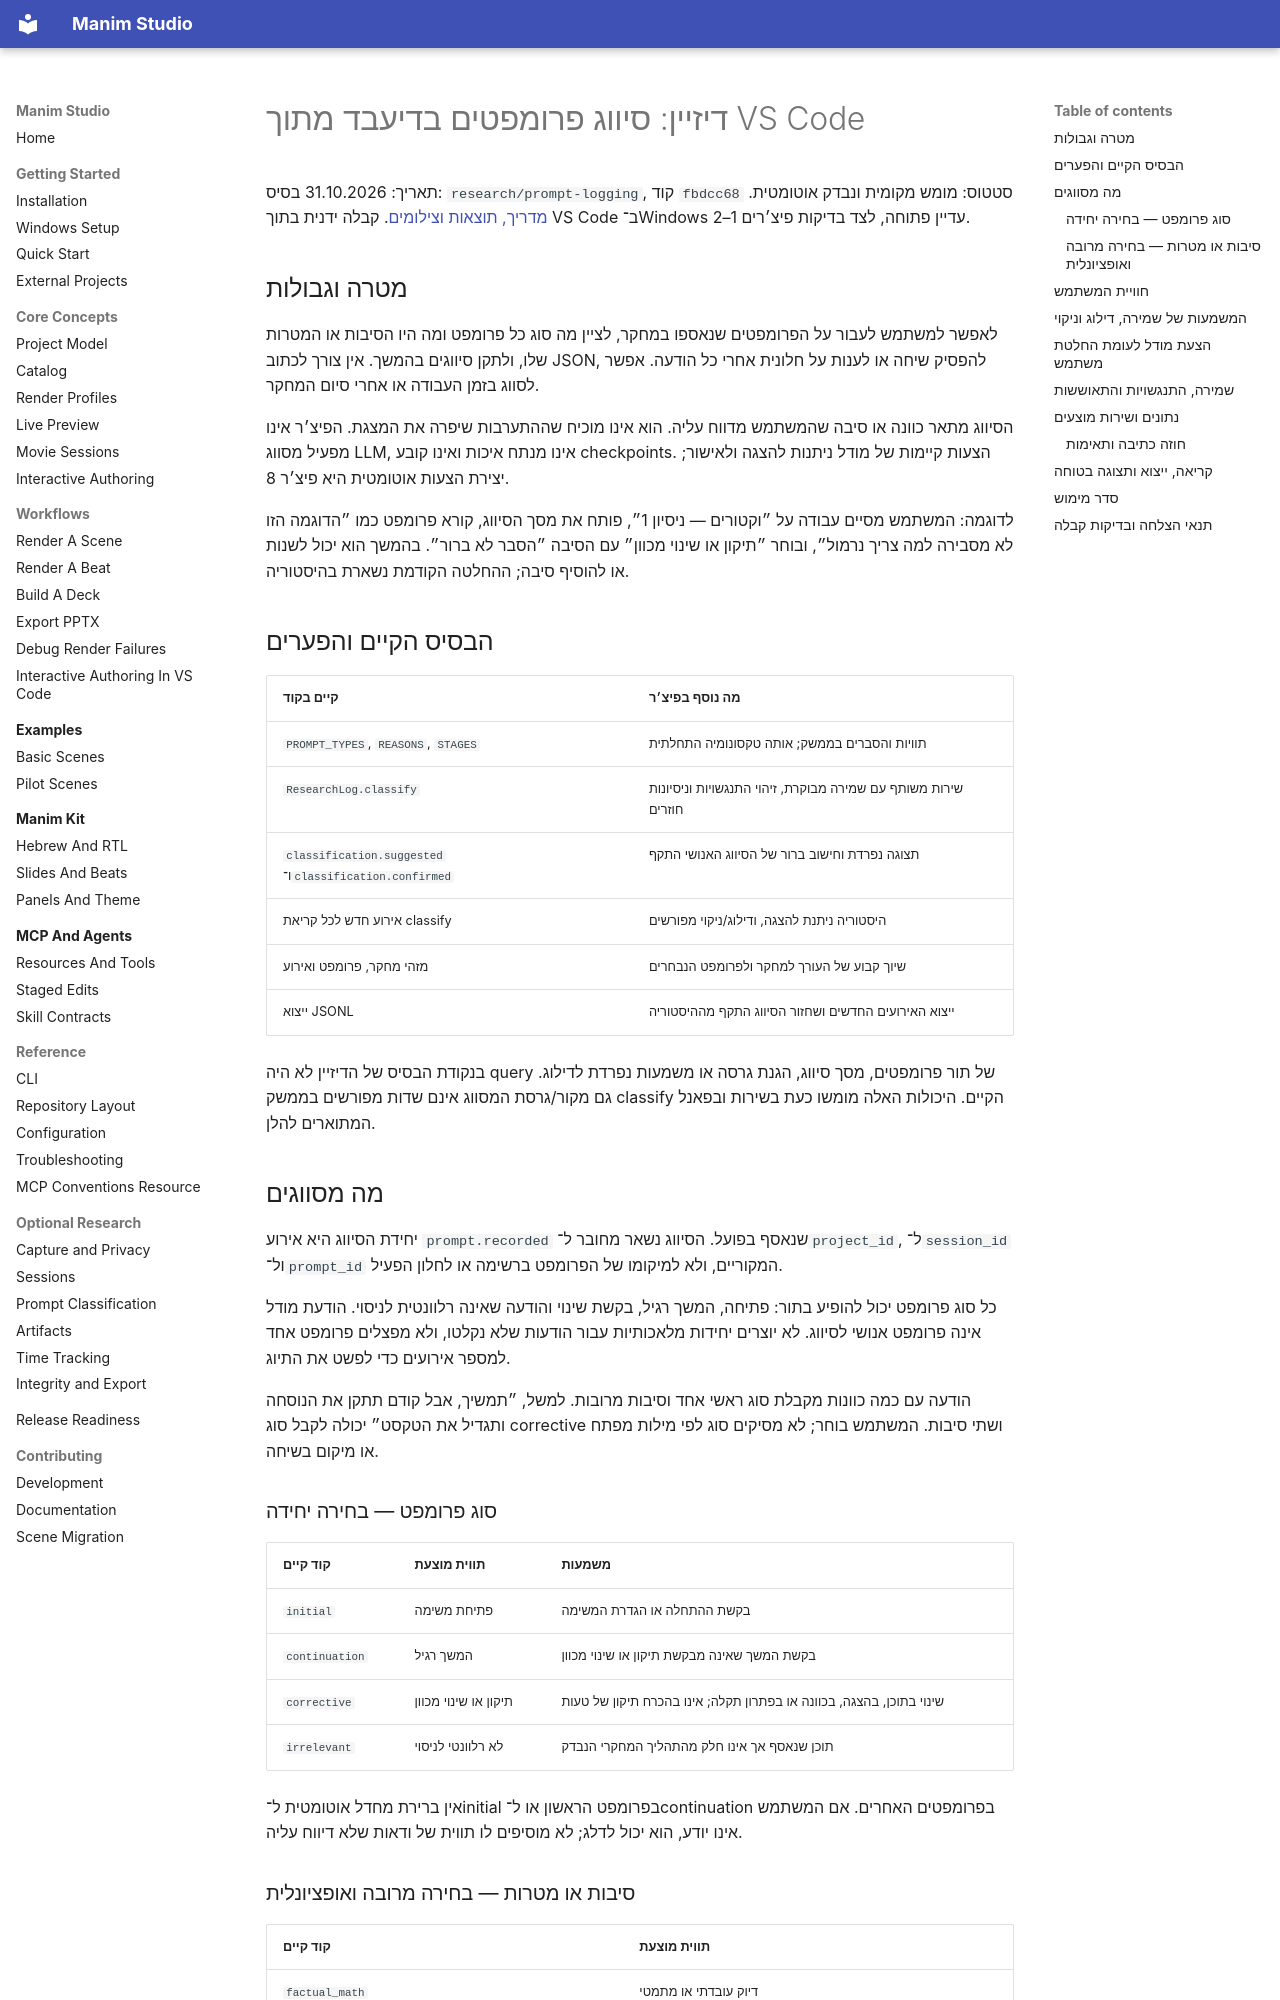

repository: alonshoa/Manim-Studio · page: design/prompt-classification-ui-he/index.html · generator: mkdocs

# דיזיין: סיווג פרומפטים בדיעבד מתוך VS Code

תאריך: 31.10.2026
בסיס: `research/prompt-logging`, קוד `fbdcc68`
סטטוס: מומש מקומית ונבדק אוטומטית. [מדריך, תוצאות וצילומים](../concepts/prompt-classification-ui.md). קבלה ידנית בתוך VS Code ב־Windows עדיין פתוחה, לצד בדיקות פיצ׳רים 1–2.

## מטרה וגבולות

לאפשר למשתמש לעבור על הפרומפטים שנאספו במחקר, לציין מה סוג כל פרומפט ומה היו הסיבות או המטרות שלו, ולתקן סיווגים בהמשך. אין צורך לכתוב JSON, להפסיק שיחה או לענות על חלונית אחרי כל הודעה. אפשר לסווג בזמן העבודה או אחרי סיום המחקר.

הסיווג מתאר כוונה או סיבה שהמשתמש מדווח עליה. הוא אינו מוכיח שההתערבות שיפרה את המצגת. הפיצ׳ר אינו מפעיל מסווג LLM, אינו מנתח איכות ואינו קובע checkpoints. הצעות קיימות של מודל ניתנות להצגה ולאישור; יצירת הצעות אוטומטית היא פיצ׳ר 8.

לדוגמה: המשתמש מסיים עבודה על ״וקטורים — ניסיון 1״, פותח את מסך הסיווג, קורא פרומפט כמו ״הדוגמה הזו לא מסבירה למה צריך נרמול״, ובוחר ״תיקון או שינוי מכוון״ עם הסיבה ״הסבר לא ברור״. בהמשך הוא יכול לשנות או להוסיף סיבה; ההחלטה הקודמת נשארת בהיסטוריה.

## הבסיס הקיים והפערים

| קיים בקוד | מה נוסף בפיצ׳ר |
| --- | --- |
| `PROMPT_TYPES`, `REASONS`, `STAGES` | תוויות והסברים בממשק; אותה טקסונומיה התחלתית |
| `ResearchLog.classify` | שירות משותף עם שמירה מבוקרת, זיהוי התנגשויות וניסיונות חוזרים |
| `classification.suggested` ו־`classification.confirmed` | תצוגה נפרדת וחישוב ברור של הסיווג האנושי התקף |
| אירוע חדש לכל קריאת classify | היסטוריה ניתנת להצגה, ודילוג/ניקוי מפורשים |
| מזהי מחקר, פרומפט ואירוע | שיוך קבוע של העורך למחקר ולפרומפט הנבחרים |
| ייצוא JSONL | ייצוא האירועים החדשים ושחזור הסיווג התקף מההיסטוריה |

בנקודת הבסיס של הדיזיין לא היה query של תור פרומפטים, מסך סיווג, הגנת גרסה או משמעות נפרדת לדילוג. גם מקור/גרסת המסווג אינם שדות מפורשים בממשק classify הקיים. היכולות האלה מומשו כעת בשירות ובפאנל המתוארים להלן.

## מה מסווגים

יחידת הסיווג היא אירוע `prompt.recorded` שנאסף בפועל. הסיווג נשאר מחובר ל־`project_id`, ל־`session_id` ול־`prompt_id` המקוריים, ולא למיקומו של הפרומפט ברשימה או לחלון הפעיל.

כל סוג פרומפט יכול להופיע בתור: פתיחה, המשך רגיל, בקשת שינוי והודעה שאינה רלוונטית לניסוי. הודעת מודל אינה פרומפט אנושי לסיווג. לא יוצרים יחידות מלאכותיות עבור הודעות שלא נקלטו, ולא מפצלים פרומפט אחד למספר אירועים כדי לפשט את התיוג.

הודעה עם כמה כוונות מקבלת סוג ראשי אחד וסיבות מרובות. למשל, ״תמשיך, אבל קודם תתקן את הנוסחה ותגדיל את הטקסט״ יכולה לקבל סוג corrective ושתי סיבות. המשתמש בוחר; לא מסיקים סוג לפי מילות מפתח או מיקום בשיחה.

### סוג פרומפט — בחירה יחידה

| קוד קיים | תווית מוצעת | משמעות |
| --- | --- | --- |
| `initial` | פתיחת משימה | בקשת ההתחלה או הגדרת המשימה |
| `continuation` | המשך רגיל | בקשת המשך שאינה מבקשת תיקון או שינוי מכוון |
| `corrective` | תיקון או שינוי מכוון | שינוי בתוכן, בהצגה, בכוונה או בפתרון תקלה; אינו בהכרח תיקון של טעות |
| `irrelevant` | לא רלוונטי לניסוי | תוכן שנאסף אך אינו חלק מהתהליך המחקרי הנבדק |

אין ברירת מחדל אוטומטית ל־initial בפרומפט הראשון או ל־continuation בפרומפטים האחרים. אם המשתמש אינו יודע, הוא יכול לדלג; לא מוסיפים לו תווית של ודאות שלא דיווח עליה.
